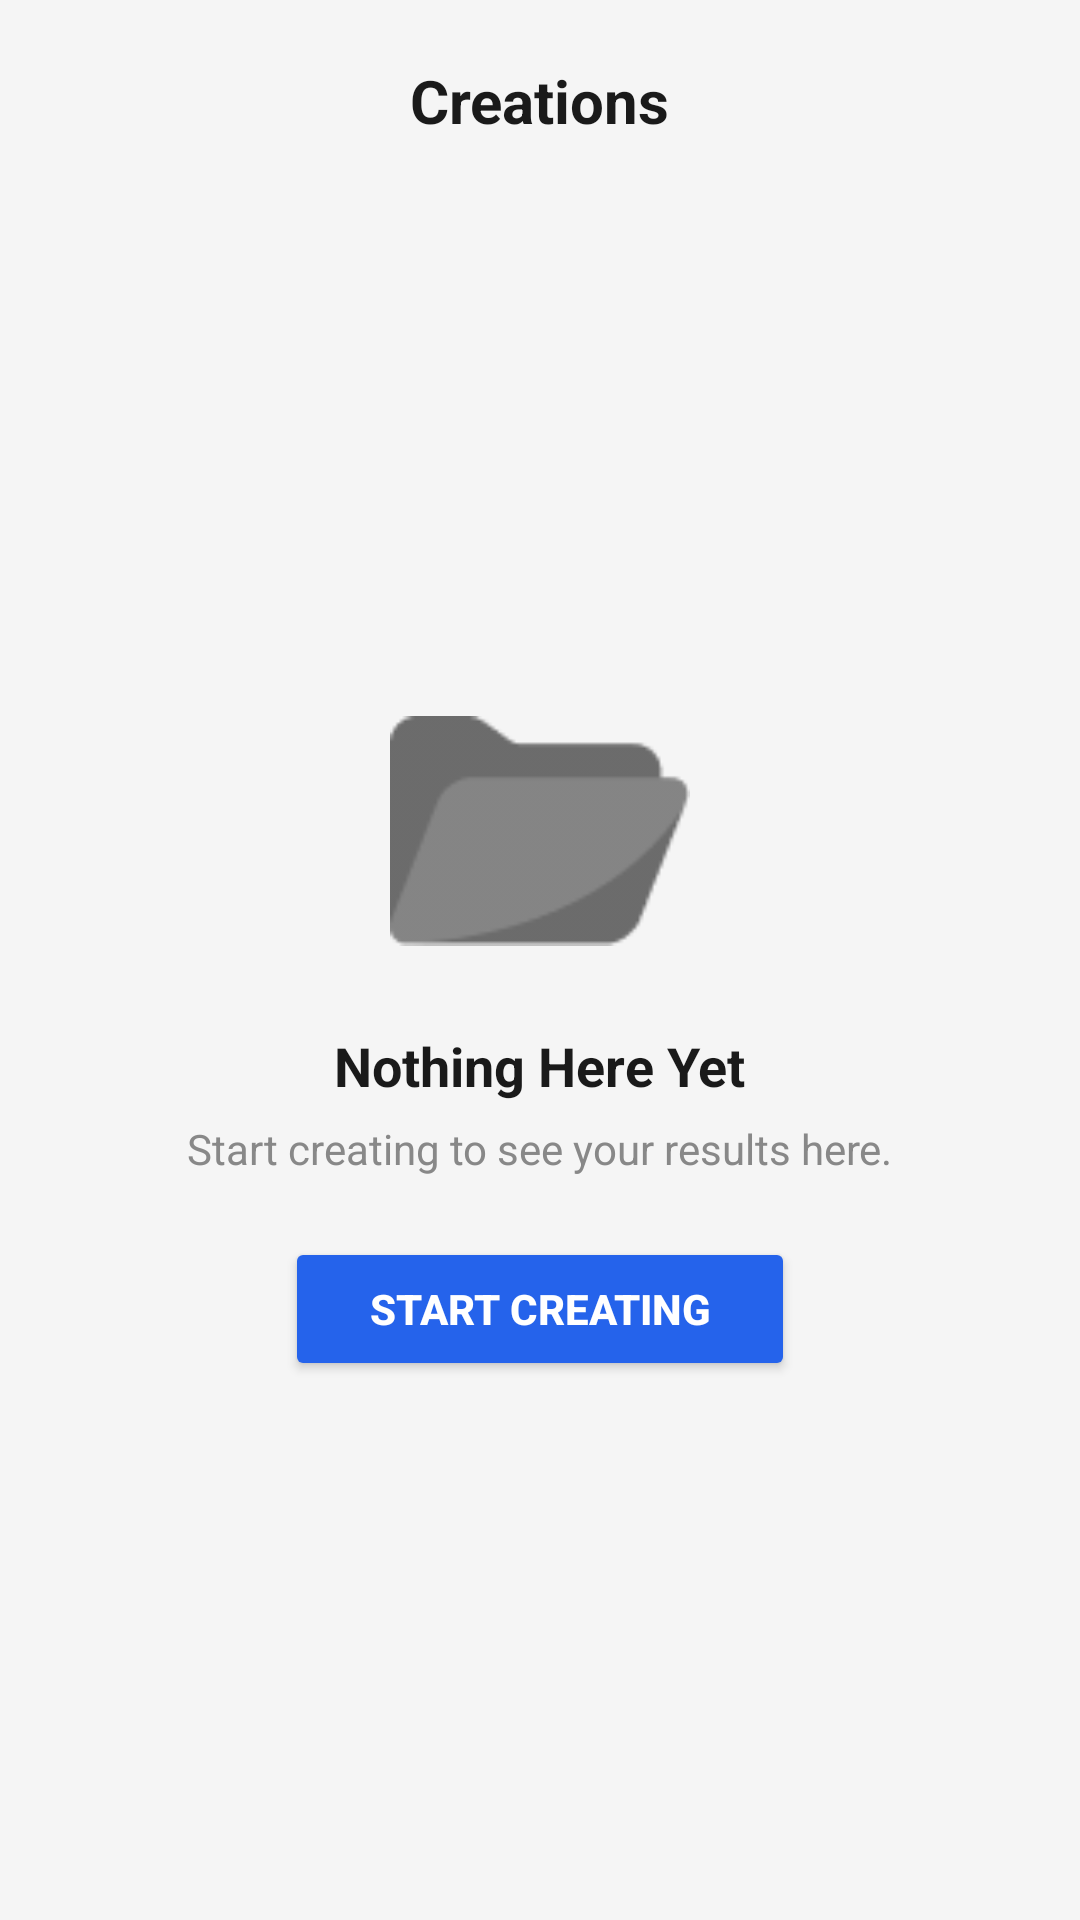

Layout XML and referenced resources for this Android screen:
<!-- AndroidManifest.xml: application theme Theme.ImageApp -->
<!-- res/layout/fragment_creations.xml -->
<?xml version="1.0" encoding="utf-8"?>
<androidx.constraintlayout.widget.ConstraintLayout
    xmlns:android="http://schemas.android.com/apk/res/android"
    xmlns:app="http://schemas.android.com/apk/res-auto"
    android:layout_width="match_parent"
    android:layout_height="match_parent"
    android:background="#F5F5F5">

    
    <TextView
        android:id="@+id/tv_title"
        android:layout_width="wrap_content"
        android:layout_height="wrap_content"
        android:layout_marginTop="20dp"
        android:text="@string/creations"
        android:textColor="#1A1A1A"
        android:textSize="20sp"
        android:textStyle="bold"
        app:layout_constraintEnd_toEndOf="parent"
        app:layout_constraintStart_toStartOf="parent"
        app:layout_constraintTop_toTopOf="parent" />

    
    <LinearLayout
        android:id="@+id/layout_empty"
        android:layout_width="wrap_content"
        android:layout_height="wrap_content"
        android:gravity="center"
        android:orientation="vertical"
        android:visibility="visible"
        app:layout_constraintBottom_toBottomOf="parent"
        app:layout_constraintEnd_toEndOf="parent"
        app:layout_constraintStart_toStartOf="parent"
        app:layout_constraintTop_toBottomOf="@id/tv_title">

        <ImageView
            android:layout_width="100dp"
            android:layout_height="100dp"
            android:contentDescription="Empty folder"
            android:src="@drawable/empty_file" />

        <TextView
            android:layout_width="wrap_content"
            android:layout_height="wrap_content"
            android:layout_marginTop="16dp"
            android:text="@string/nothing_here_yet"
            android:textColor="#1A1A1A"
            android:textSize="18sp"
            android:textStyle="bold" />

        <TextView
            android:layout_width="wrap_content"
            android:layout_height="wrap_content"
            android:layout_marginTop="6dp"
            android:text="Start creating to see your results here."
            android:textColor="#888888"
            android:textSize="14sp" />

        <Button
            android:id="@+id/btn_start_creating"
            android:layout_width="wrap_content"
            android:layout_height="48dp"
            android:layout_marginTop="20dp"
            android:backgroundTint="#2563EB"
            android:paddingStart="28dp"
            android:paddingEnd="28dp"
            android:text="@string/start_creating"
            android:textColor="@android:color/white"
            android:textStyle="bold"
            app:cornerRadius="24dp" />

    </LinearLayout>

    
    <androidx.recyclerview.widget.RecyclerView
        android:id="@+id/rv_creations"
        android:layout_width="0dp"
        android:layout_height="0dp"
        android:layout_marginTop="8dp"
        android:paddingStart="12dp"
        android:paddingEnd="12dp"
        android:paddingBottom="8dp"
        android:clipToPadding="false"
        android:visibility="gone"
        app:layout_constraintBottom_toBottomOf="parent"
        app:layout_constraintEnd_toEndOf="parent"
        app:layout_constraintStart_toStartOf="parent"
        app:layout_constraintTop_toBottomOf="@id/tv_title" />

</androidx.constraintlayout.widget.ConstraintLayout>
<!-- resources referenced by this layout -->
<resources>
  <!-- drawable empty_file: png bitmap (drawable, 1369 bytes) -->
  <string name="creations">Creations</string>
  <string name="nothing_here_yet">Nothing Here Yet</string>
  <string name="start_creating">Start Creating</string>
  <style name="Theme.ImageApp" parent="Theme.MaterialComponents.DayNight.NoActionBar">
          <item name="colorPrimary">@color/primary_blue</item>
          <item name="colorPrimaryVariant">@color/primary_blue_dark</item>
          <item name="colorOnPrimary">@android:color/white</item>
          <item name="android:statusBarColor">@android:color/white</item>
          <item name="android:windowLightStatusBar">true</item>
      </style>
  <color name="primary_blue">#2563EB</color>
  <color name="primary_blue_dark">#1D4ED8</color>
</resources>
